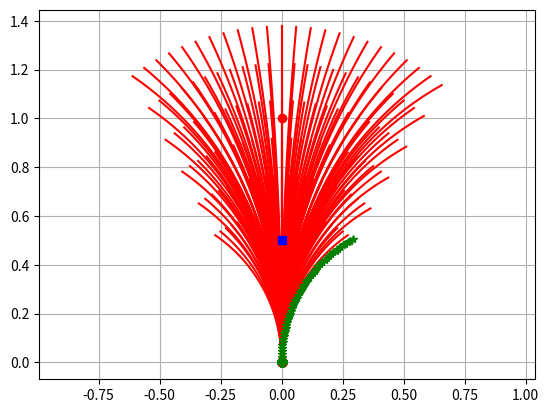

Source code (Python):
import math
import time
import numpy as np
import matplotlib.pyplot as plt

class Config(object):
    """
    用来仿真的参数，
    """

    def __init__(self):
        # robot parameter
        self.max_speed = 0.3  # [m/s]  # 最大速度
        #self.min_speed = 0  # [m/s]  # 最小速度，设置为可以倒车
        self.min_speed = 0.1  # [m/s]  # 最小速度，设置为不倒车
        self.max_yawrate = 120.0 * math.pi / 180.0  # [rad/s]  # 最大角速度
        self.max_accel = 0.8  # [m/ss]  # 最大加速度
        self.max_dyawrate = 120.0 * math.pi / 180.0  # [rad/ss]  # 最大角加速度
        self.v_reso = 0.03  # [m/s]，速度分辨率
        self.yawrate_reso = 1 * math.pi / 180.0  # [rad/s]，角速度分辨率
        self.dt = 0.1  # [s]  # 采样周期
        self.predict_time = 5  # [s]  # 向前预估三秒
        self.to_goal_cost_gain = 10 # 目标代价增益
        self.speed_cost_gain = 10  # 速度代价增益
        self.obstacle_cost_gain = 10
        self.robot_radius = 0.1  # [m]  # 机器人半径

def motion(x, u, dt):

    x[0] += u[0] * math.cos(x[2]) * dt  # x方向位移
    x[1] += u[0] * math.sin(x[2]) * dt  # y
    x[2] += u[1] * dt  # 航向角
    x[3] = u[0]  # 速度v
    x[4] = u[1]  # 角速度w

    return x

def calc_dynamic_window(x, config):
    """
    位置空间集合
    """

    # 车辆能够达到的最大最小速度
    vs = [config.min_speed, config.max_speed,
          -config.max_yawrate, config.max_yawrate]

    # 一个采样周期能够变化的最大最小速度
    vd = [x[3] - config.max_accel * config.dt,
          x[3] + config.max_accel * config.dt,
          x[4] - config.max_dyawrate * config.dt,
          x[4] + config.max_dyawrate * config.dt]

    # 求出两个速度集合的交集
    vr = [max(vs[0], vd[0]), min(vs[1], vd[1]),
          max(vs[2], vd[2]), min(vs[3], vd[3])]

    return vr


def calc_trajectory(x_init, v, w, config):
    """
    预测x秒内的轨迹
    """
    x = np.array(x_init)
    trajectory = np.array(x)
    time = 0
    while time <= config.predict_time:
        x = motion(x, [v, w], config.dt)
        trajectory = np.vstack((trajectory, x))  # 垂直堆叠，vertical
        time += config.dt

    return trajectory


def calc_to_goal_cost(trajectory, goal, config):
    """
    计算轨迹到目标点的代价
    """
    # calc to goal cost. It is 2D norm.

    dx = goal[0] - trajectory[-1, 0]
    dy = goal[1] - trajectory[-1, 1]
    goal_dis = math.sqrt(dx ** 2 + dy ** 2)
    cost = config.to_goal_cost_gain * goal_dis
    #error_angle = math.atan2(dy, dx)
    #cost = abs(error_angle - trajectory[-1, 2])

    return cost


def calc_obstacle_cost(traj, ob, config):
    """
    计算预测轨迹和障碍物的最小距离，dist(v,w)
    """

    skip_n = 2  # for speed up
    minr = float("inf")

    for ii in range(0, len(traj[:, 1]), skip_n):
        for i in range(len(ob[:, 0])):
            ox = ob[i, 0]
            oy = ob[i, 1]
            dx = traj[ii, 0] - ox
            dy = traj[ii, 1] - oy

            r = math.sqrt(dx ** 2 + dy ** 2)
            if r <= config.robot_radius:
                return float("Inf")  # collision

            if minr >= r:
                minr = r

    return 1.0 / minr  # OK


def calc_final_input(x, u, vr, config, goal, ob):
    """
    计算采样空间的评价函数，选择最合适的那一个作为最终输入
    """
    x_init = x[:]
    min_cost = 10000.0
    min_u = u
    v = 0.5

    best_trajectory = np.array([x])

    # evaluate all trajectory with sampled input in dynamic window
    # v,生成一系列速度，w，生成一系列角速度

    for v in np.arange(vr[0], vr[1], config.v_reso):
        for w in np.arange(vr[2], vr[3], config.yawrate_reso):

            trajectory = calc_trajectory(x_init, v, w, config)

            # calc cost
            to_goal_cost = config.to_goal_cost_gain * calc_to_goal_cost(trajectory, goal, config)
            speed_cost = config.speed_cost_gain * (config.max_speed - trajectory[-1, 3])
            ob_cost = config.obstacle_cost_gain * calc_obstacle_cost(trajectory, ob, config)

            # 评价函数多种多样，看自己选择
            final_cost = to_goal_cost + speed_cost + ob_cost

            #print(to_goal_cost, speed_cost, ob_cost)

            # search minimum trajectory
            if min_cost >= final_cost:
                min_cost = final_cost
                min_u = [v, w]
                best_trajectory = trajectory

    return min_u, best_trajectory


def dwa_control(x, u, config, goal, ob):
    """
    调用前面的几个函数，生成最合适的速度空间和轨迹搜索空间
    """
    # Dynamic Window control

    vr = calc_dynamic_window(x, config)

    u, trajectory = calc_final_input(x, u, vr, config, goal, ob)

    return u, trajectory


def plot_arrow(x, y, yaw, length=0.5, width=0.01):
    """
    arrow函数绘制箭头
    """
    plt.arrow(x, y, length * math.cos(yaw), length * math.sin(yaw),
              head_length=0.15 * width, head_width=width)
    plt.plot(x, y)


def main():
    """
    主函数
    :return:
    """
    # print(__file__ + " start!!")
    # 初始化位置空间
    x = np.array([0.0, 0.0, math.pi / 2.0, 0.2, 0.0])

    goal = np.array([0, 1])

    ob = np.matrix([[0.0, 0.5]])

    u = np.array([0.3, 0.0])

    config = Config()
    trajectory = np.array(x)
    best_trajectory = np.array(x)

    num = 0

    time_start = time.time()


    vr = calc_dynamic_window(x, config)
    trajs = []
    min_cost = 10000.0
    for v in np.arange(vr[0], vr[1], config.v_reso):
        for w in np.arange(vr[2], vr[3], config.yawrate_reso):
            print([v, w])
            this_traj = calc_trajectory(x, v, w, config)
            trajs.append(this_traj)
            to_goal_cost = config.to_goal_cost_gain * calc_to_goal_cost(this_traj, goal, config)
            speed_cost = config.speed_cost_gain * (config.max_speed - this_traj[-1, 3])
            ob_cost = config.obstacle_cost_gain * calc_obstacle_cost(this_traj, ob, config)

            # 评价函数多种多样，看自己选择
            final_cost = to_goal_cost + speed_cost + ob_cost

            #print(to_goal_cost, speed_cost, ob_cost)

            # search minimum trajectory
            if min_cost >= final_cost:
                min_cost = final_cost
                best_trajectory = this_traj

    
    time_end = time.time()

    print('time:', time_end - time_start)
    print(trajectory)

    print("Done", num)

    draw_path(trajs, goal, ob, x, best_trajectory)

def draw_path(trajectorys, goal, ob, x, best_trajectory):
    """
    画图函数
    """
    
    plt.cla()  # 清除上次绘制图像
    
    for trajectory in trajectorys:
        plt.plot(0, 0, "og")
        #plot_arrow(x[0], x[1], x[2])
        plt.axis("equal")
        plt.grid(True)
        plt.plot(trajectory[:, 0], trajectory[:, 1], 'r-')
    plt.plot(goal[0], goal[1], "ro")
    plt.plot(ob[:, 0], ob[:, 1], "bs")
    plt.plot(x[0], x[1], "xr")
    plt.plot(best_trajectory[:, 0], best_trajectory[:, 1], 'g*')
    plt.show()


if __name__ == '__main__':
    main()
